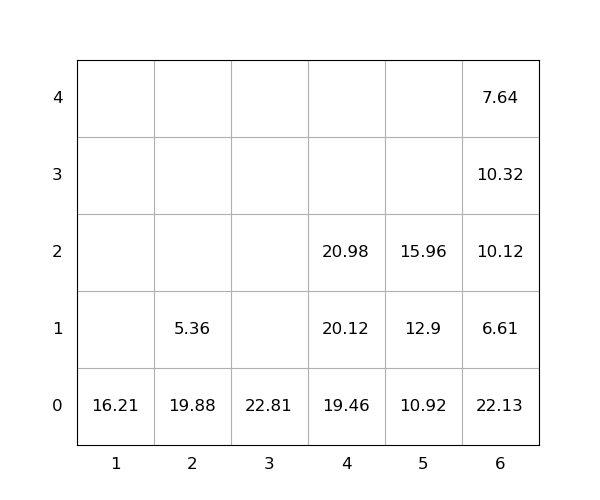

Source data for this figure (header and first rows):
idx, loc_x, loc_y, loc_z, weight, group, score, seq, reloc, size(ft)
1, 4, 0, 0, 19.46, 0, 19.46, 0, 0, 20
2, 2, 0, 0, 19.88, 0, 19.88, 0, 1.0, 20
3, 2, 0, 1, 5.36, 0, 5.36, 0, 1.0, 20
4, 6, 0, 0, 22.13, 0, 22.13, 0, 1.0, 20
5, 1, 0, 0, 16.21, 0, 16.21, 0, 0, 20
6, 3, 0, 0, 22.81, 0, 22.81, 0, 0, 20
7, 4, 0, 1, 20.12, 0, 20.12, 0, 0, 20
8, 5, 0, 0, 10.92, 0, 10.92, 1, 0, 20
9, 5, 0, 1, 12.9, 0, 12.9, 2, 0, 20
10, 5, 0, 2, 15.96, 0, 15.96, 3, 0, 20
11, 6, 0, 1, 6.61, 0, 6.61, 4, 1.0, 20
12, 6, 0, 2, 10.12, 0, 10.12, 5, 1.0, 20
13, 4, 0, 2, 20.98, 0, 20.98, 6, 0, 20
14, 6, 0, 3, 10.32, 0, 10.32, 7, 1.0, 20
15, 6, 0, 4, 7.64, 0, 7.64, 8, 1.0, 20
